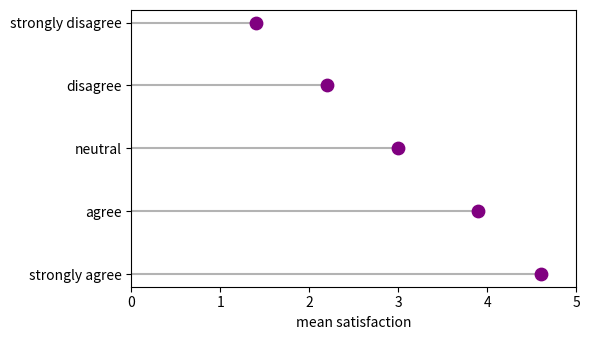

Source code (Python):
# Dot plot with categories on the y axis (survey answers), sorted by mean score.
import numpy as np
import matplotlib.pyplot as plt

answers = {"strongly agree": 4.6, "agree": 3.9, "neutral": 3.0, "disagree": 2.2, "strongly disagree": 1.4}
order = sorted(answers, key=answers.get)
fig, ax = plt.subplots(figsize=(6, 3.5))
ax.scatter([answers[k] for k in order], order, s=80, color="purple", zorder=3)
ax.hlines(order, 0, [answers[k] for k in order], color="0.7")
ax.set_xlim(0, 5)
ax.set_xlabel("mean satisfaction")
ax.invert_yaxis()
fig.tight_layout()
print(ax.get_ylim())
fig.savefig("survey.png")
